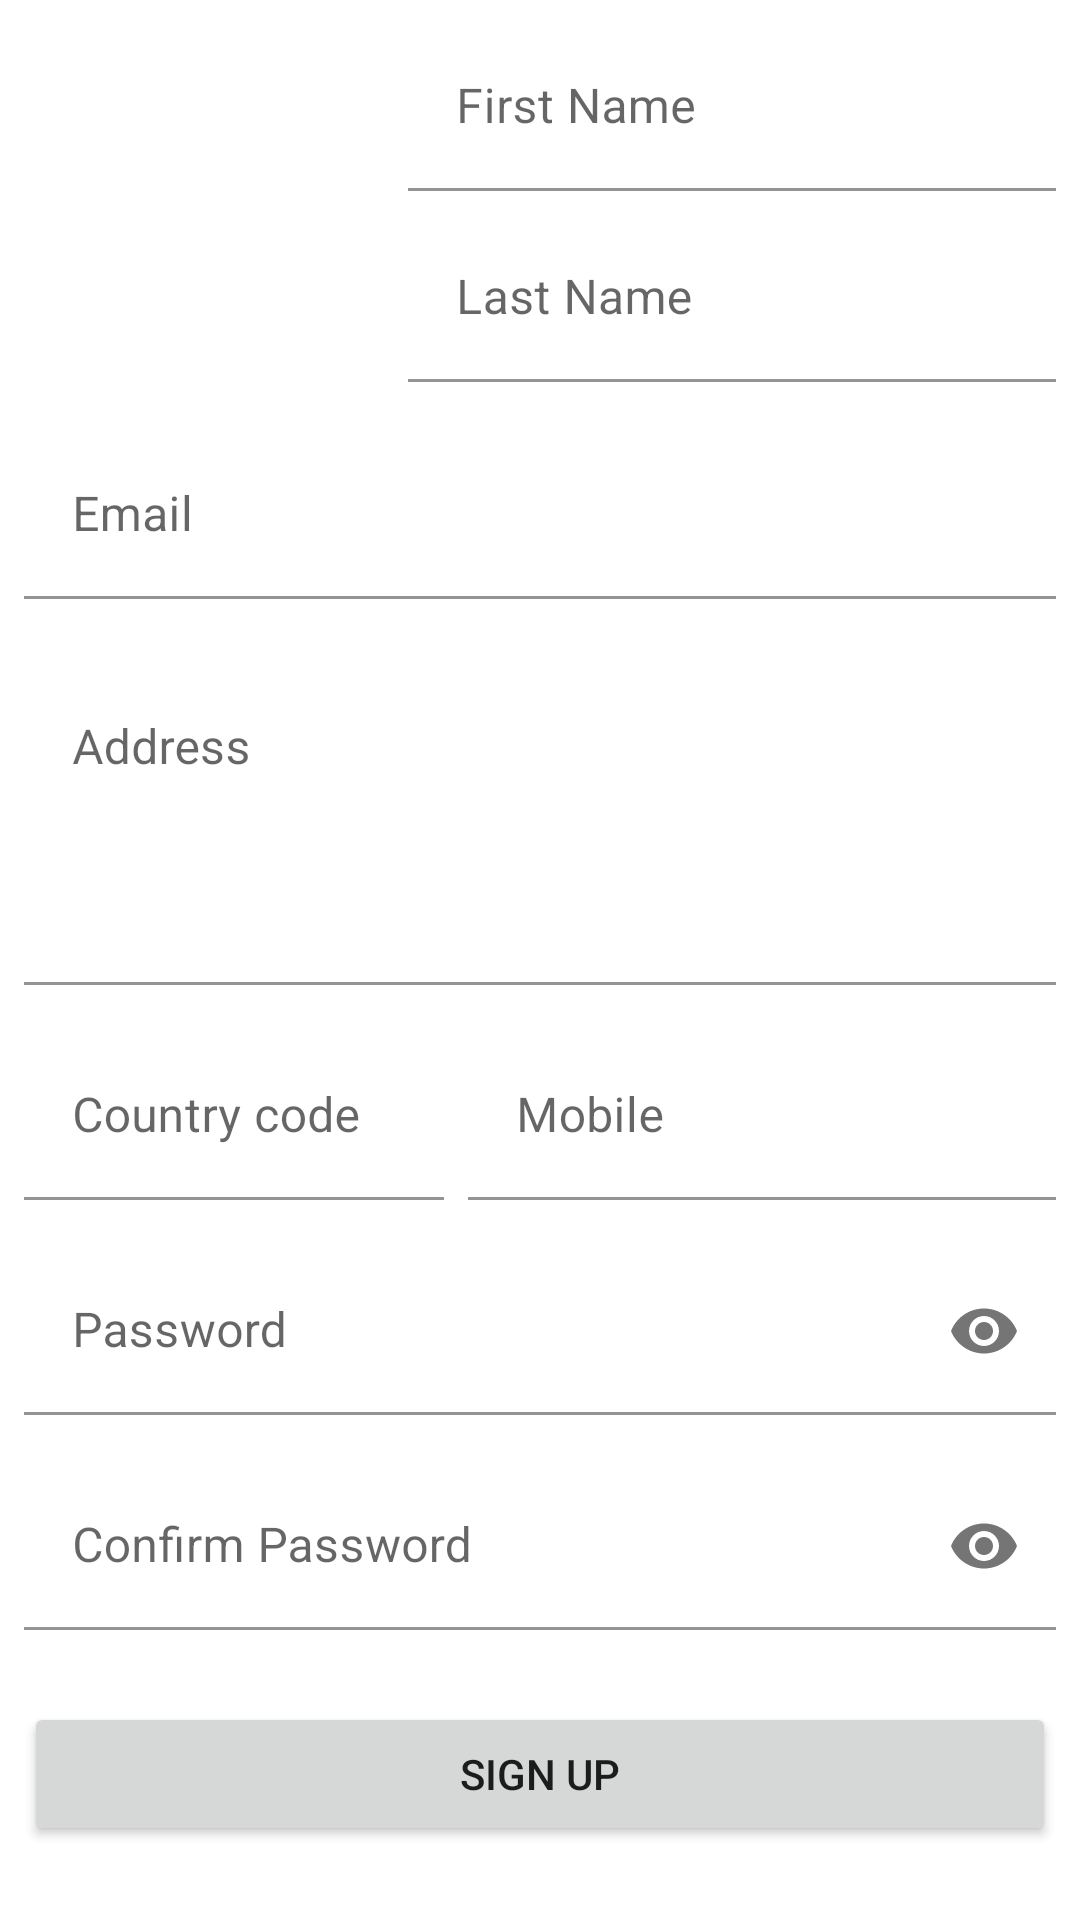

Write the Android layout XML for this screen, with the resource values it uses.
<!-- AndroidManifest.xml: application theme Theme.03aug -->
<!-- res/layout/activity_third.xml -->
<?xml version="1.0" encoding="utf-8"?>
<ScrollView xmlns:android="http://schemas.android.com/apk/res/android"
    xmlns:app="http://schemas.android.com/apk/res-auto"
    xmlns:tools="http://schemas.android.com/tools"
    android:layout_width="match_parent"
    android:layout_height="match_parent"

    tools:context=".third">

    <RelativeLayout
        android:layout_width="match_parent"
        android:layout_height="wrap_content"
        android:padding="8dp">

        <ImageView
            android:id="@+id/image"
            android:layout_width="120dp"
            android:layout_height="120dp"
            android:layout_alignParentStart="true"
            android:layout_alignParentTop="true"
            android:layout_alignParentEnd="false"
            android:layout_alignParentBottom="false"
            android:src="@drawable/logo" />

        <com.google.android.material.textfield.TextInputLayout
                android:id="@+id/fName"
                android:layout_width="match_parent"
                android:layout_height="match_parent"
                android:layout_marginStart="8dp"
                android:layout_alignTop="@+id/image"
                android:layout_alignParentEnd="true"
                app:boxBackgroundColor="#ffffff"
                android:layout_toEndOf="@+id/image"
                android:hint="@string/first_name">

                <com.google.android.material.textfield.TextInputEditText
                    android:layout_width="match_parent"
                    android:layout_height="match_parent">

                </com.google.android.material.textfield.TextInputEditText>
            </com.google.android.material.textfield.TextInputLayout>

            <com.google.android.material.textfield.TextInputLayout
                android:id="@+id/lName"
                android:layout_width="match_parent"
                android:layout_height="match_parent"
                android:layout_marginStart="8dp"
                android:layout_below="@+id/fName"
                android:layout_marginTop="8dp"
                app:boxBackgroundColor="#ffffff"
                android:layout_toEndOf="@+id/image"
                android:layout_alignParentEnd="true"
                android:hint="@string/last_name">

                <com.google.android.material.textfield.TextInputEditText
                    android:layout_width="match_parent"
                    android:layout_height="match_parent"
                    >

                </com.google.android.material.textfield.TextInputEditText>
            </com.google.android.material.textfield.TextInputLayout>

        <com.google.android.material.textfield.TextInputLayout
            android:id="@+id/email"
            android:layout_width="match_parent"
            android:layout_height="match_parent"
            android:layout_below="@+id/image"
            android:layout_marginTop="16dp"
            android:layout_alignParentStart="true"
            android:layout_alignParentEnd="true"
            app:boxBackgroundColor="#ffffff"
            android:hint="@string/email">

            <com.google.android.material.textfield.TextInputEditText
                android:layout_width="match_parent"
                android:layout_height="match_parent">

            </com.google.android.material.textfield.TextInputEditText>
        </com.google.android.material.textfield.TextInputLayout>
        <com.google.android.material.textfield.TextInputLayout
            android:id="@+id/address"
            android:layout_width="match_parent"
            android:layout_height="match_parent"
            android:layout_below="@+id/email"
            android:layout_alignParentEnd="true"
            android:layout_alignParentStart="true"

            android:layout_marginTop="16dp"
            app:boxBackgroundColor="#ffffff"
            android:hint="@string/address"
            android:layout_marginBottom="16dp">

            <com.google.android.material.textfield.TextInputEditText
                android:layout_width="match_parent"
                android:layout_height="match_parent"
                android:gravity="top"
                android:lines="4"
                android:maxLines="4">

            </com.google.android.material.textfield.TextInputEditText>
        </com.google.android.material.textfield.TextInputLayout>

        <com.google.android.material.textfield.TextInputLayout
            android:id="@+id/countryCode"
            android:layout_width="140dp"
            android:layout_height="wrap_content"
            android:layout_alignParentStart="true"
            android:layout_below="@+id/address"
            android:hint="@string/country_code"
            app:boxBackgroundColor="#ffffff">

            <com.google.android.material.textfield.TextInputEditText
                android:layout_width="140dp"
                android:layout_height="wrap_content">

            </com.google.android.material.textfield.TextInputEditText>
        </com.google.android.material.textfield.TextInputLayout>
        <com.google.android.material.textfield.TextInputLayout
            android:layout_width="match_parent"
            android:layout_height="match_parent"
            android:layout_alignTop="@+id/countryCode"
            android:id="@+id/mobile"
            android:layout_toEndOf="@+id/countryCode"
            app:boxBackgroundColor="#ffffff"
            android:layout_alignParentEnd="true"
            android:layout_marginStart="8dp"
            android:hint="@string/mobile"
            app:hintEnabled="true"
            >
            <com.google.android.material.textfield.TextInputEditText
                android:layout_width="match_parent"
                android:layout_height="wrap_content"
                android:inputType="number"
                android:maxLength="10">

            </com.google.android.material.textfield.TextInputEditText>

        </com.google.android.material.textfield.TextInputLayout>
        <com.google.android.material.textfield.TextInputLayout
            android:id="@+id/password"
            android:layout_width="match_parent"
            android:layout_height="match_parent"
            android:hint="@string/password"
            app:boxBackgroundColor="#ffffff"
            android:layout_marginTop="16dp"
            android:layout_below="@+id/countryCode"
            android:layout_alignParentStart="true"
            android:layout_alignParentEnd="true"
            app:passwordToggleEnabled="true">
            <com.google.android.material.textfield.TextInputEditText
                android:layout_width="match_parent"
                android:layout_height="wrap_content"
                android:inputType="textWebPassword">

            </com.google.android.material.textfield.TextInputEditText>
        </com.google.android.material.textfield.TextInputLayout>
        <com.google.android.material.textfield.TextInputLayout
            android:id="@+id/conPassword"
            android:layout_width="match_parent"
            android:layout_height="match_parent"
            android:hint="@string/confirm_password"
            app:boxBackgroundColor="#ffffff"
            android:layout_marginTop="16dp"
            android:layout_below="@+id/password"
            android:layout_alignParentStart="true"
            android:layout_alignParentEnd="true"
            app:passwordToggleEnabled="true">
            <com.google.android.material.textfield.TextInputEditText
                android:layout_width="match_parent"
                android:layout_height="wrap_content"
                android:inputType="textWebPassword">

            </com.google.android.material.textfield.TextInputEditText>
        </com.google.android.material.textfield.TextInputLayout>

        <Button
            android:id="@+id/nextPage"
            android:layout_width="match_parent"
            android:layout_height="match_parent"
            android:layout_below="@+id/conPassword"
            android:layout_alignParentStart="true"
            android:layout_alignParentEnd="true"
            android:layout_marginTop="24dp"
            android:text="@string/sign_up" />






    </RelativeLayout>
</ScrollView>
<!-- resources referenced by this layout -->
<resources>
  <string name="address">Address</string>
  <string name="confirm_password">Confirm Password</string>
  <string name="country_code">Country code</string>
  <string name="email">Email</string>
  <string name="first_name">First Name</string>
  <string name="last_name">Last Name</string>
  <string name="mobile">Mobile</string>
  <string name="password">Password</string>
  <string name="sign_up">Sign Up</string>
  <style name="Theme.03aug" parent="Theme.MaterialComponents.DayNight.DarkActionBar">
          
          <item name="colorPrimary">@color/purple_500</item>
          <item name="colorPrimaryVariant">@color/purple_700</item>
          <item name="colorOnPrimary">@color/white</item>
          
          <item name="colorSecondary">@color/teal_200</item>
          <item name="colorSecondaryVariant">@color/teal_700</item>
          <item name="colorOnSecondary">@color/black</item>
          
          <item name="android:statusBarColor" tools:targetApi="l">?attr/colorPrimaryVariant</item>
          
      </style>
  <color name="purple_500">#FF6200EE</color>
  <color name="purple_700">#FF3700B3</color>
  <color name="white">#FFFFFFFF</color>
  <color name="teal_200">#FF03DAC5</color>
  <color name="teal_700">#FF018786</color>
  <color name="black">#FF000000</color>
</resources>
